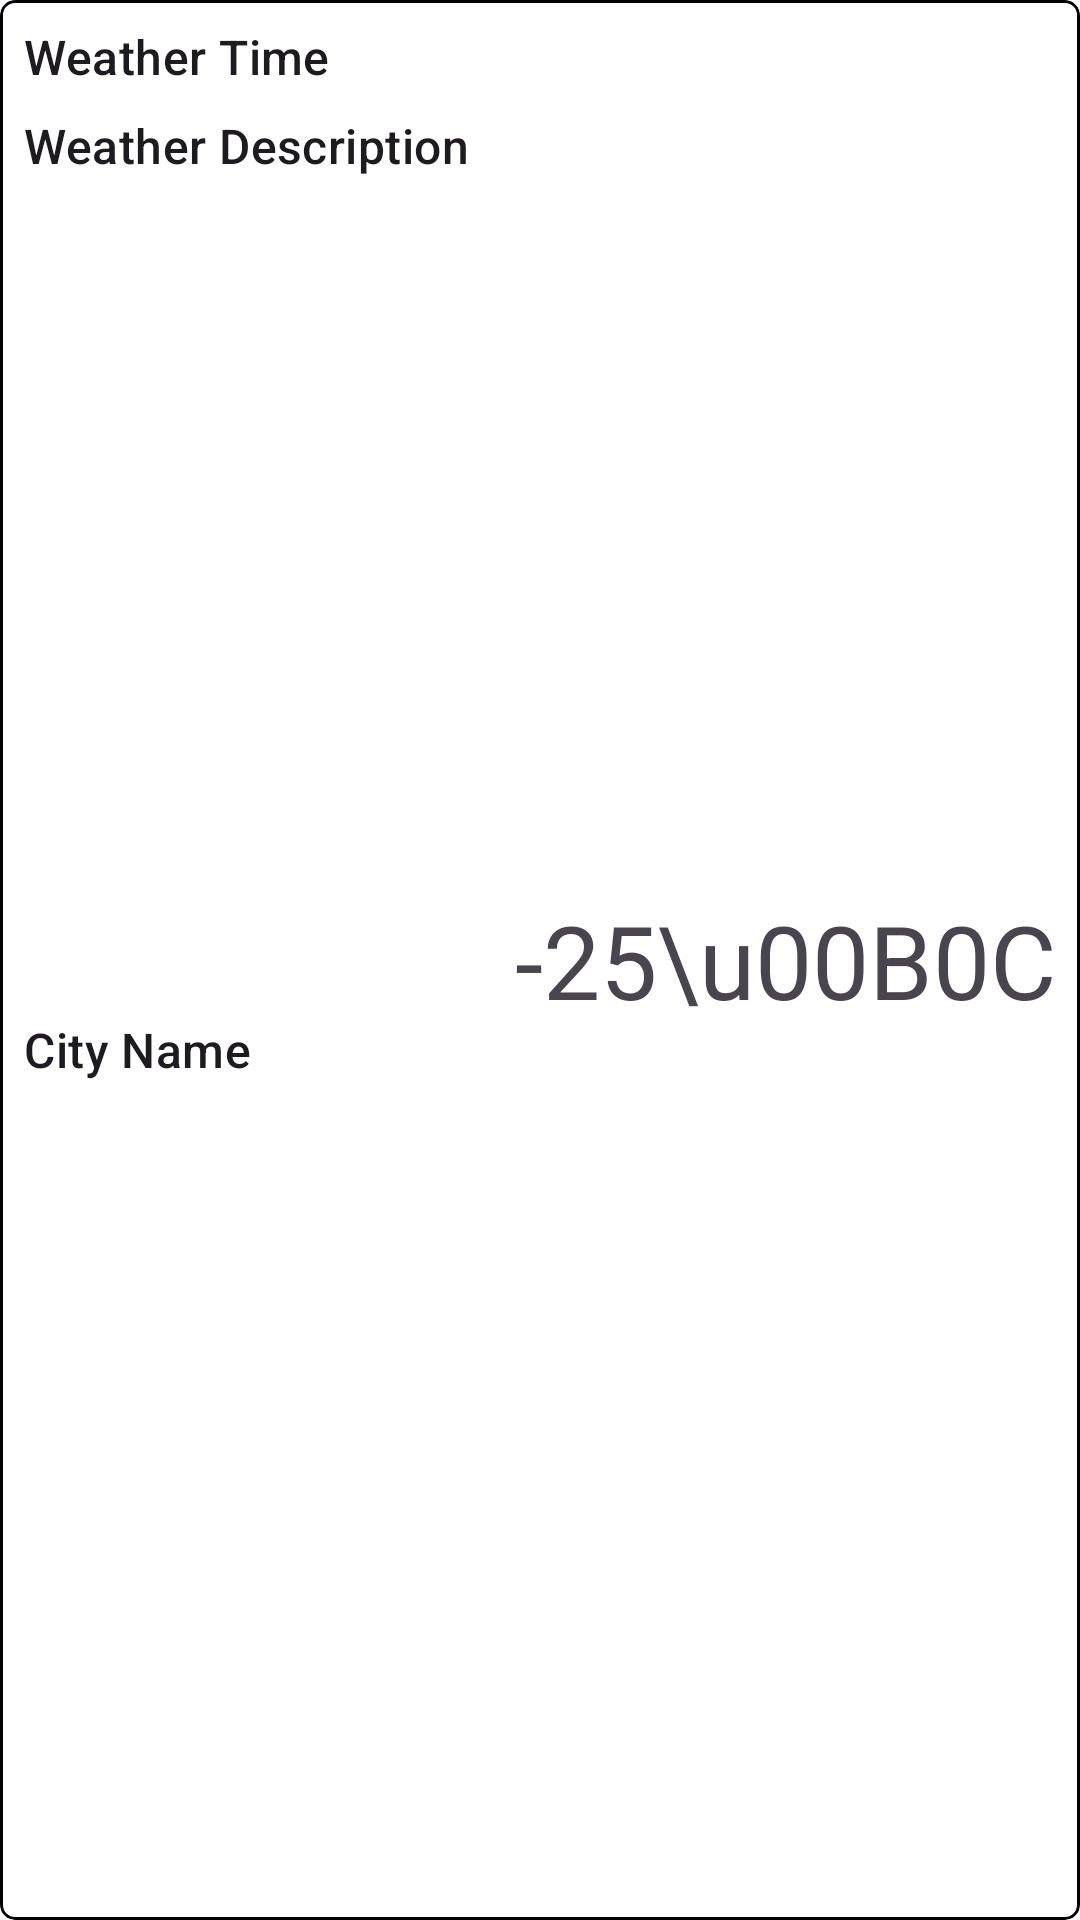

Write the Android layout XML for this screen, with the resource values it uses.
<!-- AndroidManifest.xml: application theme Theme.TCSS450ClientSide -->
<!-- res/layout/fragment_weather_card.xml -->
<?xml version="1.0" encoding="utf-8"?>
<com.google.android.material.card.MaterialCardView xmlns:android="http://schemas.android.com/apk/res/android"
    xmlns:app="http://schemas.android.com/apk/res-auto"
    xmlns:tools="http://schemas.android.com/tools"
    android:id="@+id/card_root"
    android:layout_width="match_parent"
    android:layout_height="wrap_content"
    android:layout_marginBottom="4dp"
    app:cardBackgroundColor="?attr/colorOnPrimary"
    app:cardCornerRadius="5dp"
    app:strokeColor="@color/black">

    <androidx.constraintlayout.widget.ConstraintLayout
        android:id="@+id/layout_inner"
        android:layout_width="match_parent"
        android:layout_height="match_parent"
        app:layout_constraintBottom_toTopOf="@+id/text_type"
        app:layout_constraintTop_toTopOf="@+id/text_type">

        <TextView
            android:id="@+id/text_city"
            android:layout_width="0dp"
            android:layout_height="wrap_content"
            android:layout_marginStart="8dp"
            android:layout_marginTop="8dp"
            android:layout_marginBottom="8dp"
            android:gravity="top"
            android:text="City Name"
            android:textAppearance="?attr/textAppearanceListItem"
            android:textStyle="normal"
            android:visibility="visible"
            app:layout_constraintBottom_toBottomOf="parent"
            app:layout_constraintStart_toStartOf="parent"
            app:layout_constraintTop_toBottomOf="@+id/text_desc" />

        <TextView
            android:id="@+id/text_type"
            android:layout_width="0dp"
            android:layout_height="wrap_content"
            android:layout_marginTop="16dp"
            android:text="Weather Type"
            android:textAppearance="?attr/textAppearanceListItem"
            android:textStyle="normal"
            android:visibility="invisible"
            app:layout_constraintStart_toEndOf="@+id/text_time"
            app:layout_constraintTop_toTopOf="parent" />

        <TextView
            android:id="@+id/text_desc"
            android:layout_width="0dp"
            android:layout_height="wrap_content"
            android:layout_marginStart="8dp"
            android:layout_marginTop="8dp"
            android:text="Weather Description"
            android:textAppearance="?attr/textAppearanceListItem"
            android:visibility="visible"
            app:layout_constraintStart_toStartOf="parent"
            app:layout_constraintTop_toBottomOf="@+id/text_time" />

        <TextView
            android:id="@+id/text_time"
            android:layout_width="0dp"
            android:layout_height="wrap_content"
            android:layout_marginStart="8dp"
            android:layout_marginTop="8dp"
            android:text="Weather Time"
            android:textAppearance="?attr/textAppearanceListItem"
            android:visibility="visible"
            app:layout_constraintStart_toStartOf="parent"
            app:layout_constraintTop_toTopOf="parent" />

        <TextView
            android:id="@+id/text_temp"
            android:layout_width="wrap_content"
            android:layout_height="wrap_content"
            android:layout_marginEnd="8dp"
            android:text="-25\u00B0C"
            android:textSize="34sp"
            app:layout_constraintBottom_toBottomOf="parent"
            app:layout_constraintEnd_toEndOf="parent"
            app:layout_constraintTop_toTopOf="parent" />

        <ImageView
            android:id="@+id/image_weathericon"
            android:layout_width="80dp"
            android:layout_height="80dp"
            android:scaleType="centerInside"
            app:layout_constraintBottom_toBottomOf="parent"
            app:layout_constraintEnd_toStartOf="@+id/guideline2"
            app:layout_constraintTop_toTopOf="parent"
            app:layout_constraintVertical_bias="0.47"
            tools:srcCompat="@tools:sample/avatars" />

        <androidx.constraintlayout.widget.Guideline
            android:id="@+id/guideline2"
            android:layout_width="wrap_content"
            android:layout_height="wrap_content"
            android:orientation="vertical"
            app:layout_constraintEnd_toEndOf="parent"
            app:layout_constraintGuide_percent="0.7"
            app:layout_constraintStart_toStartOf="parent" />

    </androidx.constraintlayout.widget.ConstraintLayout>
</com.google.android.material.card.MaterialCardView>
<!-- resources referenced by this layout -->
<resources>
  <color name="black">#FF000000</color>
  <style name="Theme.TCSS450ClientSide" parent="Theme.Material3.DayNight.NoActionBar">
          
          
          <item name="colorPrimary">#00AAFF</item>
          <item name="colorPrimaryVariant">#00AAFF</item>
          <item name="colorOnPrimary">@color/white</item>
          
          <item name="colorSecondary">#252121</item>
          <item name="colorSecondaryVariant">@color/teal_700</item>
          <item name="colorOnSecondary">@color/black</item>
          
          <item name="android:statusBarColor">?attr/colorPrimaryVariant</item>
          
      </style>
  <color name="white">#FFFFFFFF</color>
  <color name="teal_700">#FF018786</color>
</resources>
